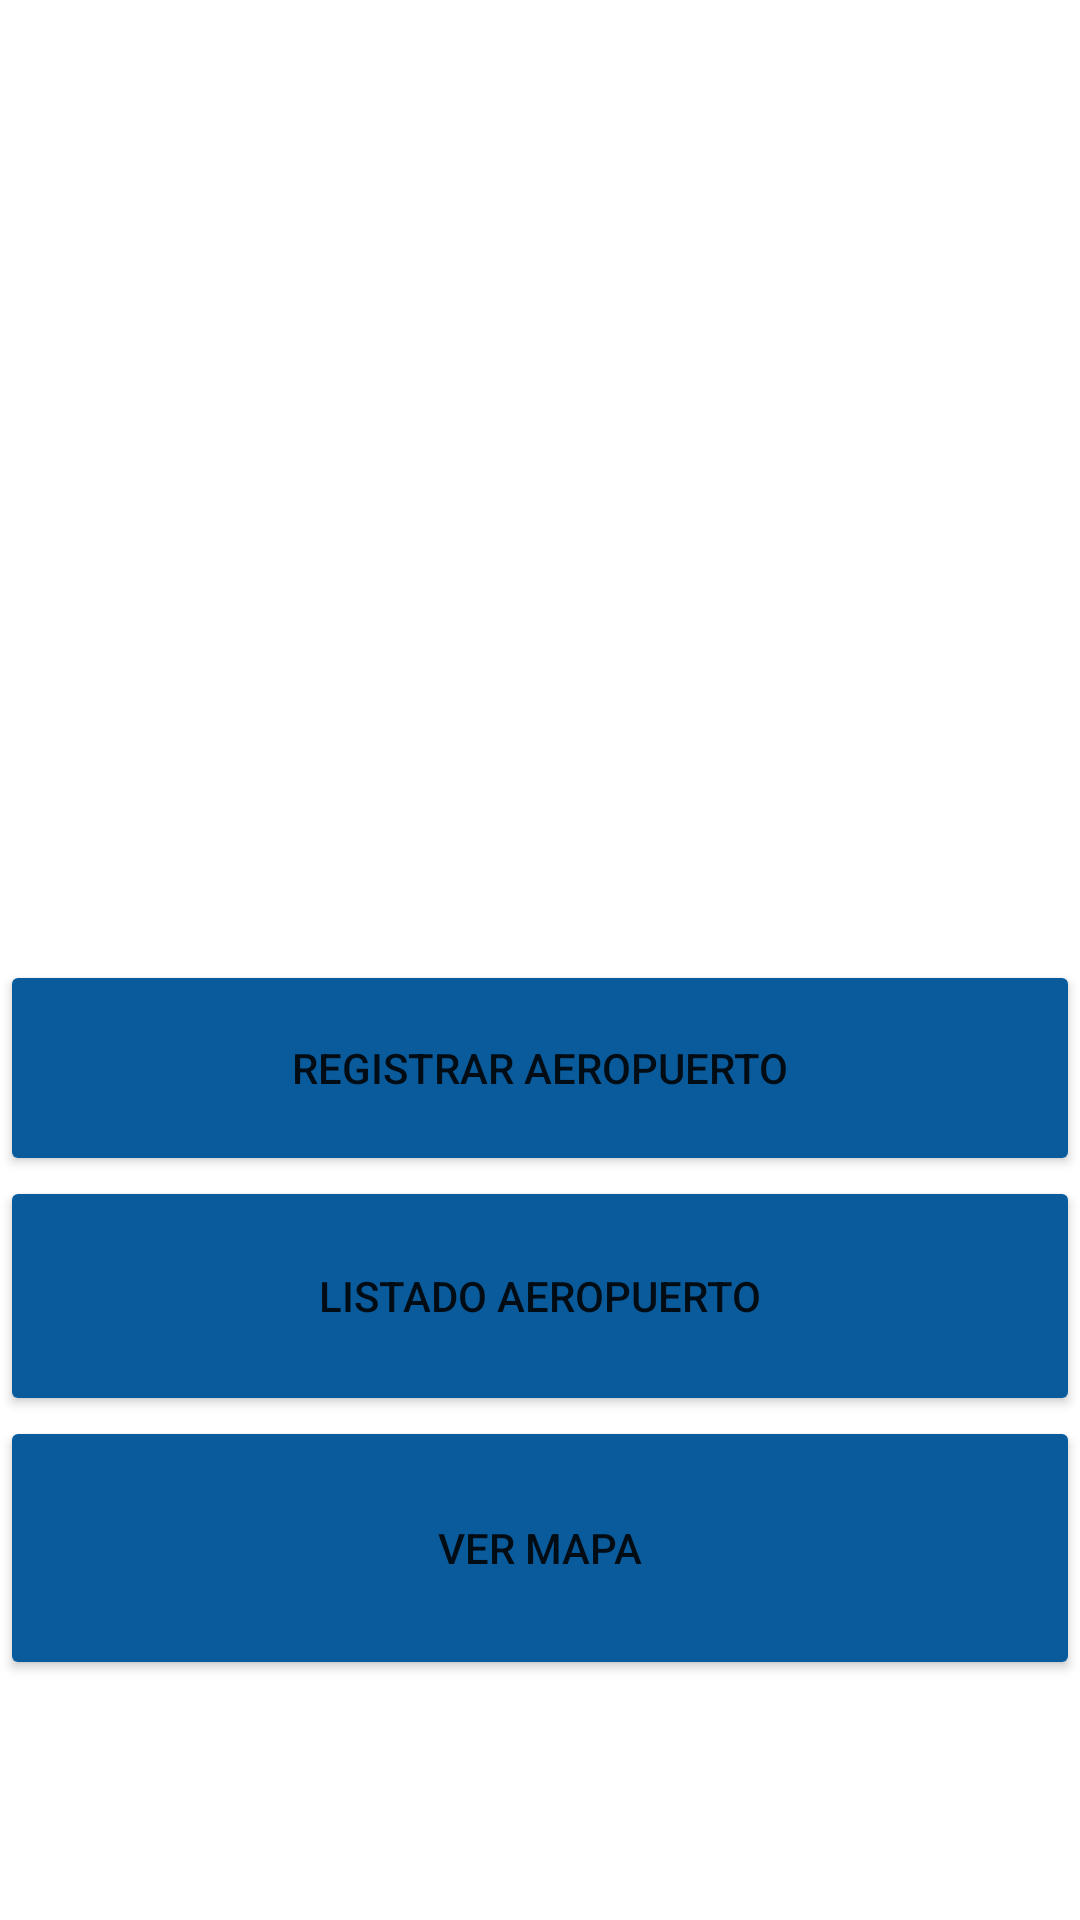

This screen was rendered from an Android layout file. Write that file and the resources it references.
<!-- AndroidManifest.xml: application theme Theme.TallerMapa -->
<!-- res/layout/activity_main.xml -->
<?xml version="1.0" encoding="utf-8"?>
<LinearLayout xmlns:android="http://schemas.android.com/apk/res/android"
    xmlns:app="http://schemas.android.com/apk/res-auto"
    xmlns:tools="http://schemas.android.com/tools"
    android:layout_width="match_parent"
    android:layout_height="match_parent"
    android:orientation="vertical"
    tools:context=".MainActivity" >

    <LinearLayout
        android:layout_width="match_parent"
        android:layout_height="270dp"
        android:orientation="vertical">

        <ImageView
            android:id="@+id/imageView"
            android:layout_width="match_parent"
            android:layout_height="320dp"
            app:srcCompat="@drawable/avion" />
    </LinearLayout>

    <Button
        android:id="@+id/btnregistrar"
        android:layout_width="match_parent"
        android:layout_height="72dp"
        android:layout_marginTop="50dp"
        android:backgroundTint="#095B9C"
        android:text="REGISTRAR AEROPUERTO" />

    <Button
        android:id="@+id/btnlistado"
        android:layout_width="match_parent"
        android:layout_height="80dp"
        android:backgroundTint="#095B9C"
        android:text="LISTADO AEROPUERTO" />

    <Button
        android:id="@+id/btnmapa"
        android:layout_width="match_parent"
        android:layout_height="88dp"
        android:backgroundTint="#095B9C"
        android:text="VER MAPA" />
</LinearLayout>
<!-- resources referenced by this layout -->
<resources>
  <style name="Theme.TallerMapa" parent="Theme.MaterialComponents.DayNight.DarkActionBar">
          
          <item name="colorPrimary">@color/purple_500</item>
          <item name="colorPrimaryVariant">@color/purple_700</item>
          <item name="colorOnPrimary">@color/white</item>
          
          <item name="colorSecondary">@color/teal_200</item>
          <item name="colorSecondaryVariant">@color/teal_700</item>
          <item name="colorOnSecondary">@color/black</item>
          
          <item name="android:statusBarColor" tools:targetApi="l">?attr/colorPrimaryVariant</item>
          
      </style>
  <!-- not gathered from this repository: default colours our renderer supplied (Android Studio template values) -->
  <color name="purple_500">#FF6200EE</color>
  <color name="purple_700">#FF3700B3</color>
  <color name="teal_200">#FF03DAC5</color>
  <color name="teal_700">#FF018786</color>
  <color name="black">#FF000000</color>
  <color name="white">#FFFFFFFF</color>
</resources>
